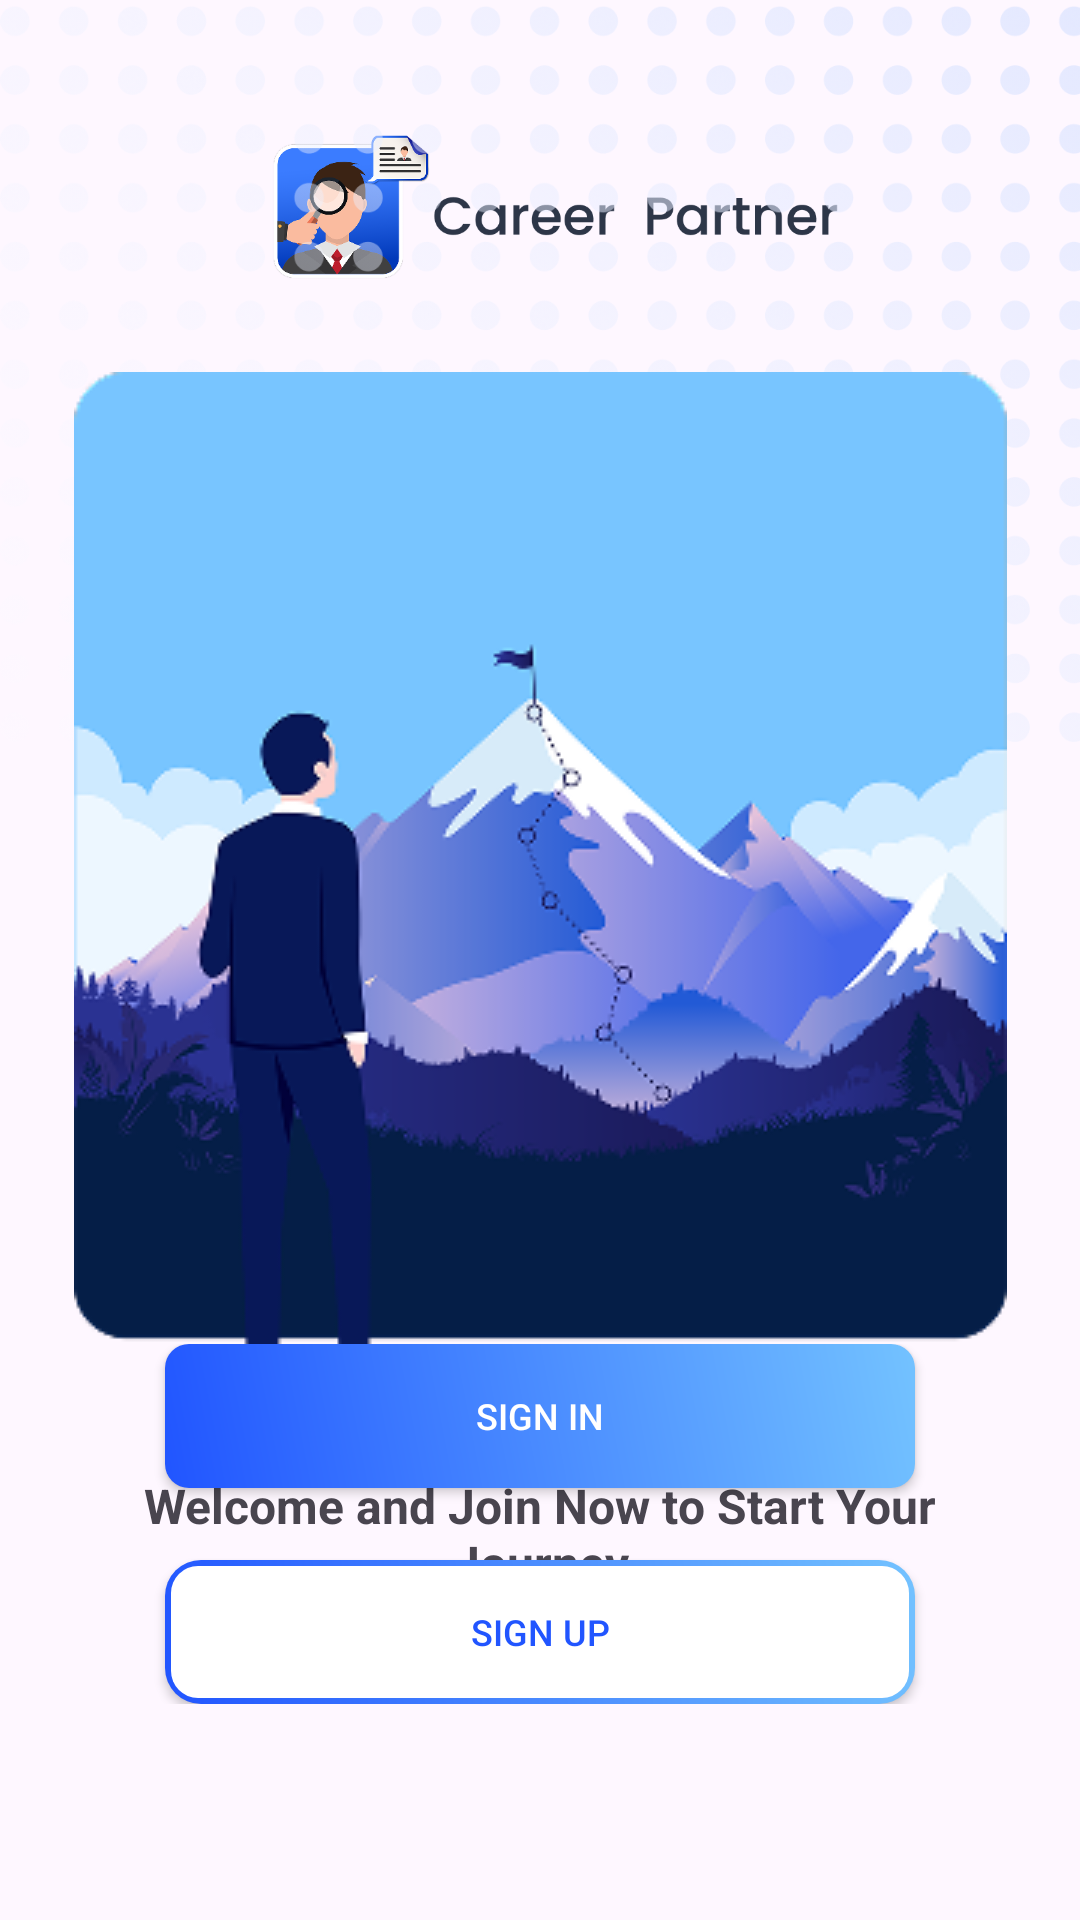

Layout XML and referenced resources for this Android screen:
<!-- AndroidManifest.xml: application theme Theme.CareerPartner -->
<!-- res/layout/fragment_auth_choice.xml -->
<?xml version="1.0" encoding="utf-8"?>
<androidx.constraintlayout.widget.ConstraintLayout xmlns:android="http://schemas.android.com/apk/res/android"
    xmlns:tools="http://schemas.android.com/tools"
    android:layout_width="match_parent"
    android:layout_height="match_parent"
    xmlns:app="http://schemas.android.com/apk/res-auto"
    tools:context=".auth.screen.AuthChoiceFragment">

    <ImageView
        android:id="@+id/ivLogoBoarding"
        android:layout_width="200dp"
        android:layout_height="80dp"
        android:contentDescription="LOGO ONBOARDING"
        android:src="@drawable/logo_onboarding"
        android:layout_marginTop="32dp"
        app:layout_constraintTop_toTopOf="parent"
        app:layout_constraintStart_toStartOf="parent"
        app:layout_constraintEnd_toEndOf="parent"
        />

    <ImageView
        android:layout_width="match_parent"
        android:layout_height="wrap_content"
        android:src="@drawable/pattern_onboarding"
        android:adjustViewBounds="true"
        app:layout_constraintTop_toTopOf="parent"
        app:layout_constraintEnd_toEndOf="parent"
        />

    <ImageView
        android:id="@+id/ivAuthImage"
        android:layout_width="wrap_content"
        android:layout_height="wrap_content"
        android:contentDescription="Auth Choice Image"
        android:src="@drawable/one_boarding"
        android:layout_marginTop="12dp"
        app:layout_constraintTop_toBottomOf="@+id/ivLogoBoarding"
        app:layout_constraintStart_toStartOf="parent"
        app:layout_constraintEnd_toEndOf="parent"
        />

    <TextView
        android:id="@+id/tvDescriptionBoardingOne"
        android:layout_width="match_parent"
        android:layout_height="wrap_content"
        android:text="@string/auth_choice_content"
        android:textStyle="bold"
        android:textSize="16sp"
        android:textAlignment="center"
        android:layout_marginHorizontal="32dp"
        android:layout_marginTop="24dp"
        app:layout_constraintTop_toBottomOf="@+id/ivAuthImage"
        app:layout_constraintStart_toStartOf="parent"
        app:layout_constraintEnd_toEndOf="parent"
        />

    <LinearLayout
        android:layout_width="match_parent"
        android:layout_height="wrap_content"
        android:layout_marginHorizontal="24dp"
        android:layout_marginBottom="72dp"
        android:orientation="vertical"
        android:gravity="center"
        app:layout_constraintBottom_toBottomOf="parent"
        app:layout_constraintStart_toStartOf="parent"
        app:layout_constraintEnd_toEndOf="parent"
        >

        <androidx.appcompat.widget.AppCompatButton
            android:id="@+id/btnSignIn"
            android:layout_width="250dp"
            android:layout_height="wrap_content"
            android:text="Sign In"
            android:textSize="12sp"
            android:textColor="@color/white"
            android:background="@drawable/button_gradient"
            />

        <androidx.appcompat.widget.AppCompatButton
            android:id="@+id/btnSignUp"
            android:layout_width="250dp"
            android:layout_height="wrap_content"
            android:text="Sign Up"
            android:textSize="12sp"
            android:textColor="@color/primary_color"
            android:background="@drawable/button_gradient_secondary"
            android:layout_marginTop="24dp"
            />

    </LinearLayout>

</androidx.constraintlayout.widget.ConstraintLayout>
<!-- resources referenced by this layout -->
<resources>
  <color name="primary_color">#2155FF</color>
  <color name="white">#FFFFFFFF</color>
  <!-- drawable button_gradient (drawable) -->
  <?xml version="1.0" encoding="utf-8"?>
  <shape xmlns:android="http://schemas.android.com/apk/res/android"
      android:shape="rectangle">
  
      <gradient
          android:startColor="#2155FF"
          android:endColor="#73C2FF"
          android:angle="45"/>
  
      <corners android:radius="8dp"/>
  
  </shape>
  <!-- drawable button_gradient_secondary (drawable) -->
  <?xml version="1.0" encoding="utf-8"?>
  <layer-list xmlns:android="http://schemas.android.com/apk/res/android">
  
      <item>
          <shape android:shape="rectangle">
              <gradient
                  android:startColor="#2155FF"
                  android:endColor="#73C2FF"
                  android:angle="45"/>
              <corners android:radius="12dp" />
          </shape>
      </item>
  
      <item android:left="2dp" android:top="2dp"
          android:right="2dp" android:bottom="2dp">
          <shape android:shape="rectangle">
              <solid android:color="@android:color/white" />
              <corners android:radius="9dp" />
          </shape>
      </item>
  
  </layer-list>
  <!-- drawable logo_onboarding: png bitmap (drawable, 37709 bytes) -->
  <!-- drawable one_boarding: png bitmap (drawable, 42814 bytes) -->
  <!-- drawable pattern_onboarding: png bitmap (drawable, 346152 bytes) -->
  <string name="auth_choice_content">Welcome and Join Now to Start Your Journey</string>
  <style name="Theme.CareerPartner" parent="Base.Theme.CareerPartner" />
  <style name="Base.Theme.CareerPartner" parent="Theme.Material3.DayNight.NoActionBar">
      </style>
</resources>
